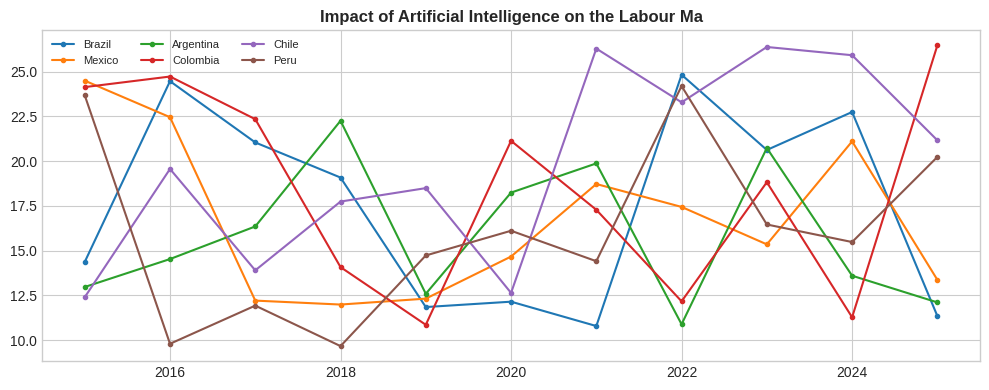

Here is the Python script that generated this plot:
!pip install pandas matplotlib seaborn numpy -q
import pandas as pd,matplotlib.pyplot as plt,seaborn as sns,numpy as np
plt.style.use("seaborn-v0_8-whitegrid")
print("Ready")

# Full data: https://doi.org/10.5281/zenodo.19211739
np.random.seed(42)
cc=["Brazil","Mexico","Argentina","Colombia","Chile","Peru"]
rows=[{"country":c,"year":y,"value":round(np.random.uniform(8,25)+i*0.3,2)} for c in cc for i,y in enumerate(range(2015,2026))]
df=pd.DataFrame(rows)
df.head()

fig,ax=plt.subplots(figsize=(10,4))
for c in cc:
    s=df[df.country==c]
    ax.plot(s.year,s.value,marker="o",ms=3,label=c)
ax.set_title("Impact of Artificial Intelligence on the Labour Ma",fontweight="bold")
ax.legend(fontsize=8,ncol=3)
plt.tight_layout()
plt.savefig("example_plot.png",dpi=150,bbox_inches="tight")
plt.show()
